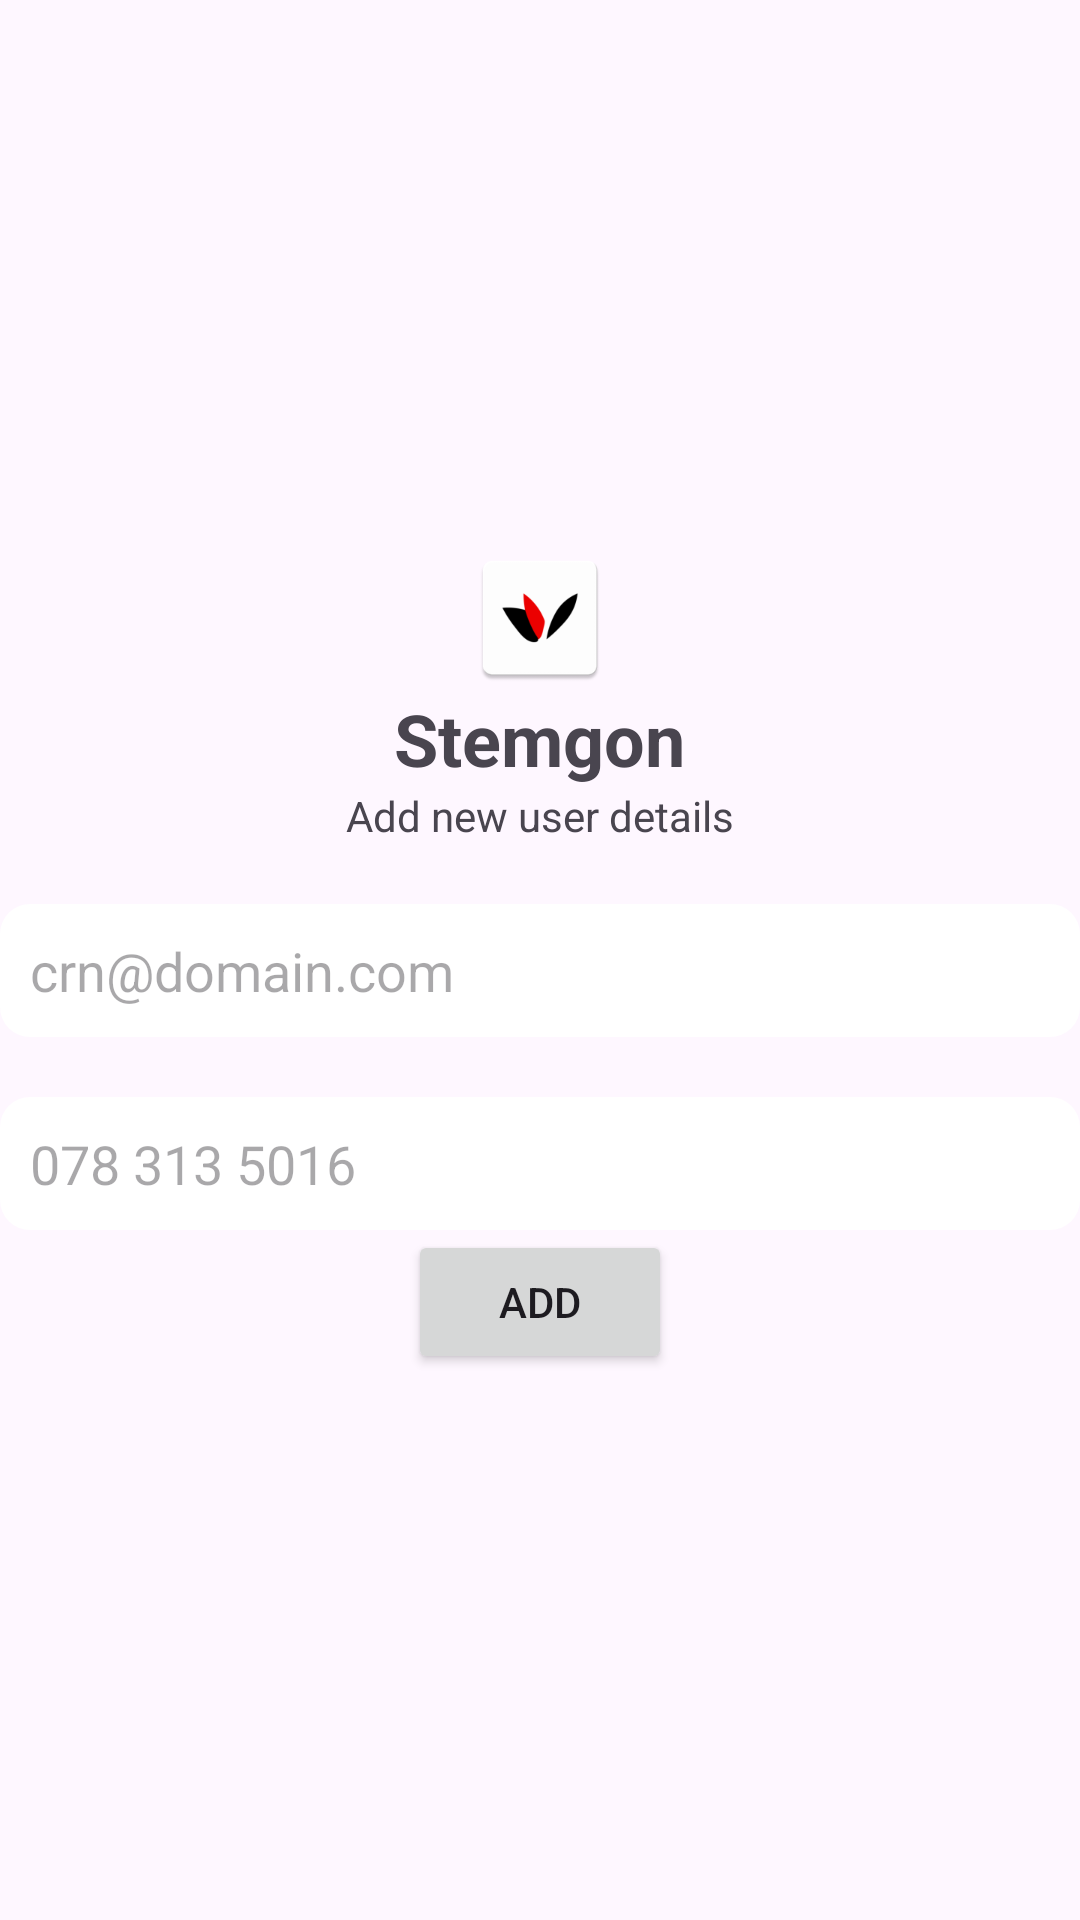

Here is an Android app screen rendered from its layout file. Give the layout XML and the strings, colors and styles it references.
<!-- AndroidManifest.xml: application theme Theme.DataLink -->
<!-- res/layout/activity_add.xml -->
<?xml version="1.0" encoding="utf-8"?>
<LinearLayout xmlns:android="http://schemas.android.com/apk/res/android"
    xmlns:app="http://schemas.android.com/apk/res-auto"
    xmlns:tools="http://schemas.android.com/tools"
    android:layout_width="match_parent"
    android:layout_height="match_parent"
    tools:context=".home.activities.AddActivity"
    android:orientation="vertical"
    android:gravity="center"
    android:layout_marginHorizontal="20dp"
    >

    <ImageView
        android:id="@+id/textView"
        android:layout_width="wrap_content"
        android:layout_height="wrap_content"
        android:src="@mipmap/ic_stemgon_launcher" />

    <TextView
        android:id="@+id/companyName"
        android:layout_width="wrap_content"
        android:layout_height="wrap_content"
        android:text="Stemgon"
        android:textStyle="bold"
        android:textSize="24dp"
        />

    <TextView
        android:id="@+id/messageTag"
        android:layout_width="wrap_content"
        android:layout_height="wrap_content"
        android:text="Add new user details"
        android:textStyle="normal"
        android:textSize="14dp"
        />

    <EditText
        android:id="@+id/editTextTextEmailAddress"
        android:layout_width="match_parent"
        android:layout_height="wrap_content"
        android:ems="10"
        android:inputType="textEmailAddress"
        android:hint="crn@domain.com"
        android:background="@drawable/car_back"
        android:padding="10dp"
        android:layout_marginVertical="20dp"
        />

    <EditText
        android:id="@+id/editTextPhone"
        android:layout_width="match_parent"
        android:layout_height="wrap_content"
        android:ems="10"
        android:background="@drawable/car_back"
        android:padding="10dp"
        android:hint="078 313 5016"
        android:inputType="phone" />

    <Button
        android:id="@+id/addBtn"
        android:layout_width="wrap_content"
        android:layout_height="wrap_content"
        android:text="Add"/>


</LinearLayout>
<!-- resources referenced by this layout -->
<resources>
  <!-- drawable car_back (drawable) -->
  <?xml version="1.0" encoding="utf-8"?>
  <selector xmlns:android="http://schemas.android.com/apk/res/android"
      android:layout_width="match_parent" android:layout_height="match_parent">
  
  
      <item>
          <shape android:shape="rectangle">
              <corners
                  android:color="@color/red"
                  android:topLeftRadius="10dp" android:topRightRadius="10dp"
                  android:bottomLeftRadius="10dp" android:bottomRightRadius="10dp"
                  />
              <gradient android:startColor="@color/white"
                  android:endColor="@color/white" android:angle="45"
                  />
          </shape>
      </item>
  
  
  </selector>
  <!-- mipmap ic_stemgon_launcher: webp bitmap (mipmap-hdpi, 1022 bytes) -->
  <style name="Theme.DataLink" parent="Base.Theme.DataLink" />
  <color name="red">#ff0000</color>
  <color name="white">#FFFFFFFF</color>
  <style name="Base.Theme.DataLink" parent="Theme.Material3.DayNight.NoActionBar">
          
           <item name="colorPrimary">@color/blue</item>
           <item name="colorSecondary">@color/red</item>
      </style>
  <color name="blue">#0B79BF</color>
</resources>
